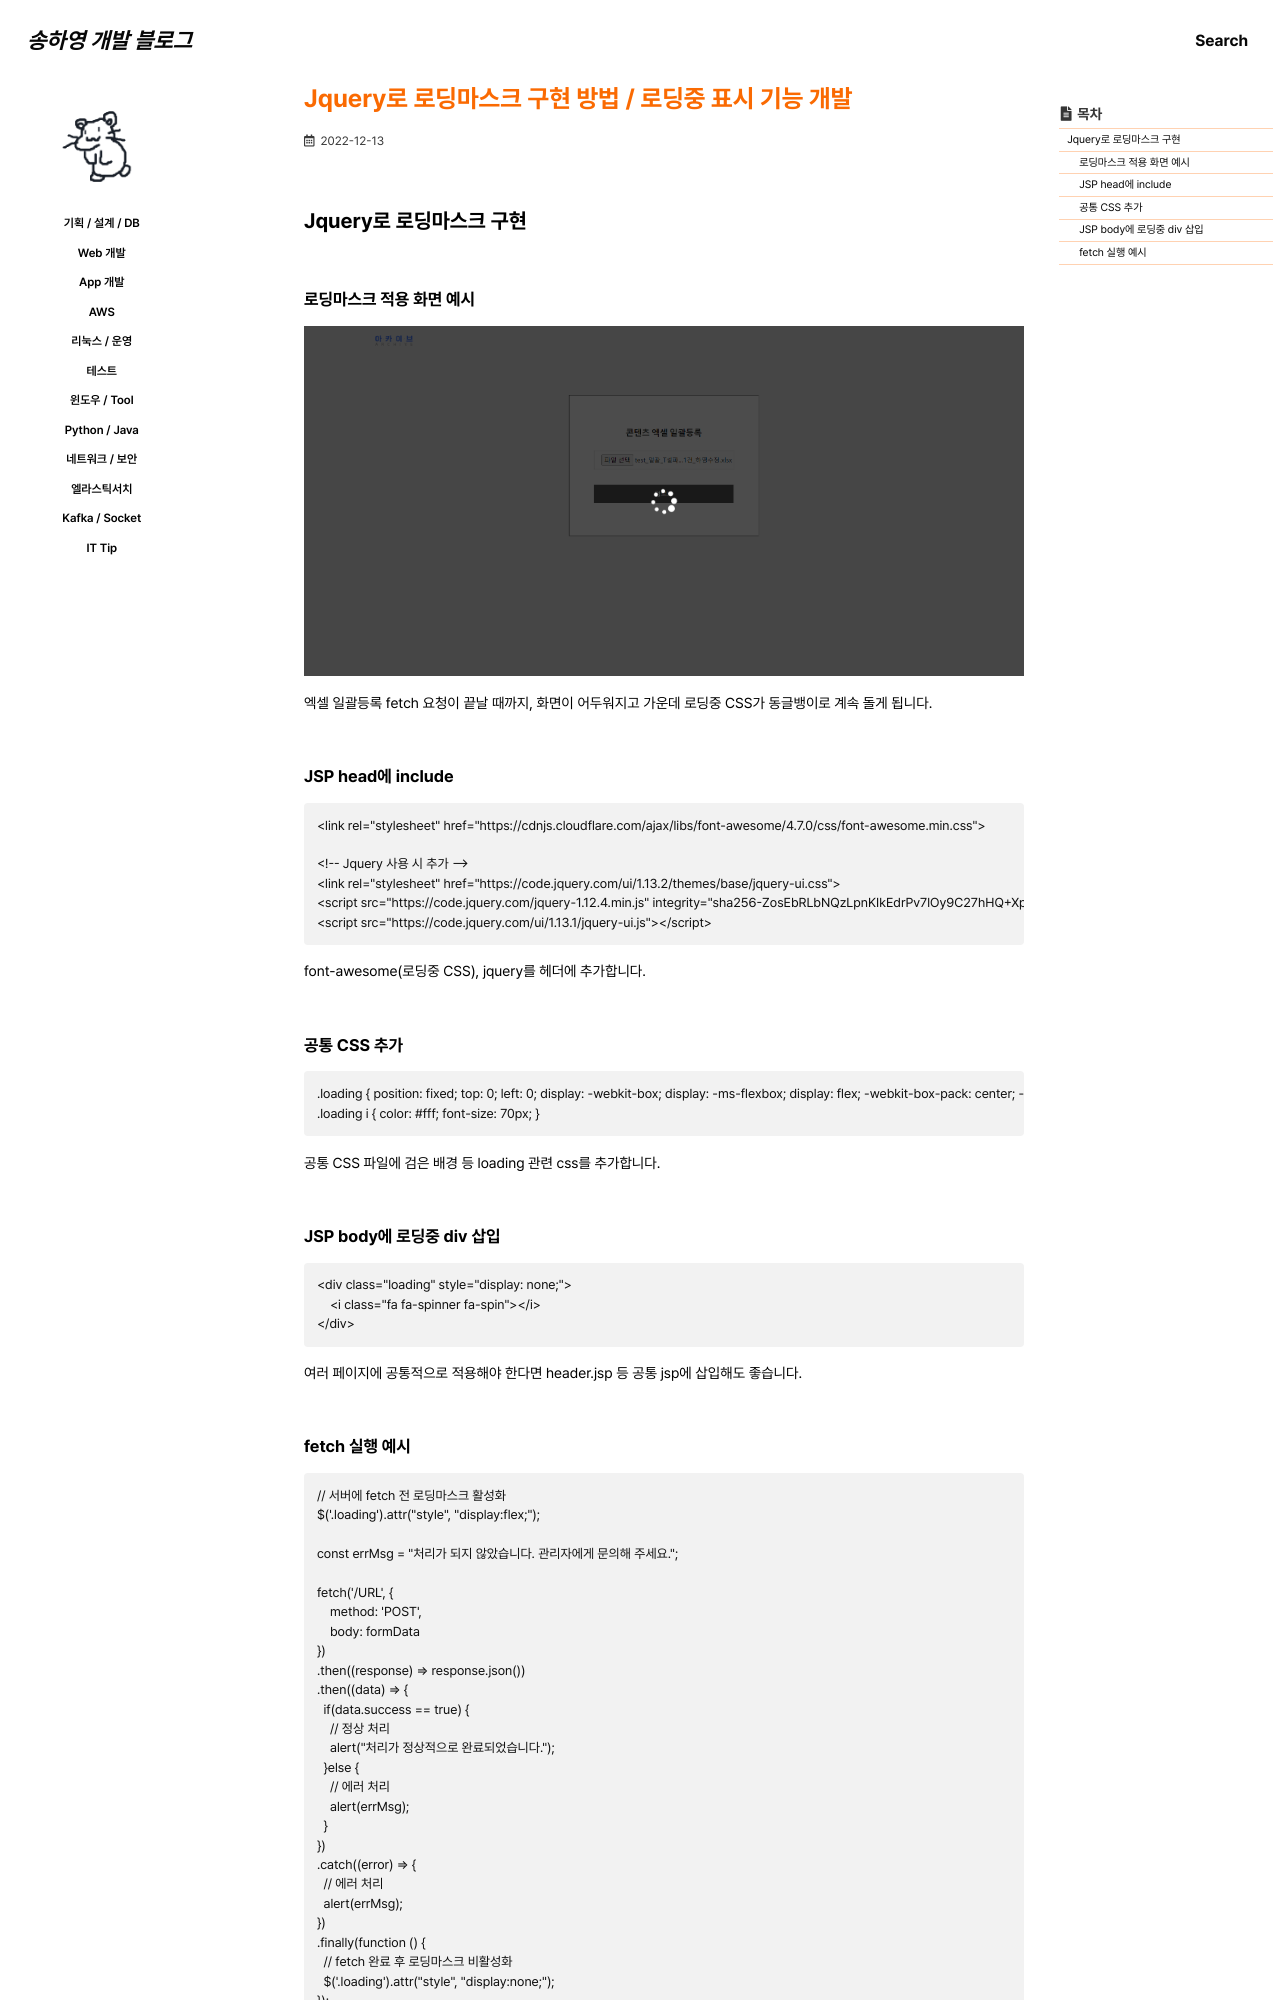

repository: 0songha0/0songha0.github.io · page: web-dev/2022-12-13-1.html · generator: jekyll

---
title: "Jquery로 로딩마스크 구현 방법 / 로딩중 표시 기능 개발"
excerpt: ""

categories:
   - web-dev
tags:
  - []

permalink: /web-dev/2022-12-13-1

toc: true
toc_sticky: true
 
date: 2022-12-13
last_modified_at: 2022-12-13
---

## Jquery로 로딩마스크 구현

### 로딩마스크 적용 화면 예시
<img src="/assets/images/posts_img/loding_mask.png" alt="loding_mask" width="100%">
엑셀 일괄등록 fetch 요청이 끝날 때까지, 화면이 어두워지고 가운데 로딩중 CSS가 동글뱅이로 계속 돌게 됩니다.

### JSP head에 include
```
<link rel="stylesheet" href="https://cdnjs.cloudflare.com/ajax/libs/font-awesome/4.7.0/css/font-awesome.min.css">

<!-- Jquery 사용 시 추가 -->
<link rel="stylesheet" href="https://code.jquery.com/ui/1.13.2/themes/base/jquery-ui.css">
<script src="https://code.jquery.com/jquery-1.12.4.min.js" integrity="sha256-ZosEbRLbNQzLpnKIkEdrPv7lOy9C27hHQ+Xp8a4MxAQ=" crossorigin="anonymous"></script>
<script src="https://code.jquery.com/ui/1.13.1/jquery-ui.js"></script>
```
font-awesome(로딩중 CSS), jquery를 헤더에 추가합니다.

### 공통 CSS 추가
```
.loading { position: fixed; top: 0; left: 0; display: -webkit-box; display: -ms-flexbox; display: flex; -webkit-box-pack: center; -ms-flex-pack: center; justify-content: center; -webkit-box-align: center; -ms-flex-align: center; align-items: center; width: 100%; height: 100vh; padding-top: 0%; z-index: 9999; background-color: rgba(0, 0, 0, 0.7); }
.loading i { color: #fff; font-size: 70px; }
```
공통 CSS 파일에 검은 배경 등 loading 관련 css를 추가합니다.

### JSP body에 로딩중 div 삽입
```
<div class="loading" style="display: none;">
    <i class="fa fa-spinner fa-spin"></i>
</div>
```
여러 페이지에 공통적으로 적용해야 한다면 header.jsp 등 공통 jsp에 삽입해도 좋습니다.
